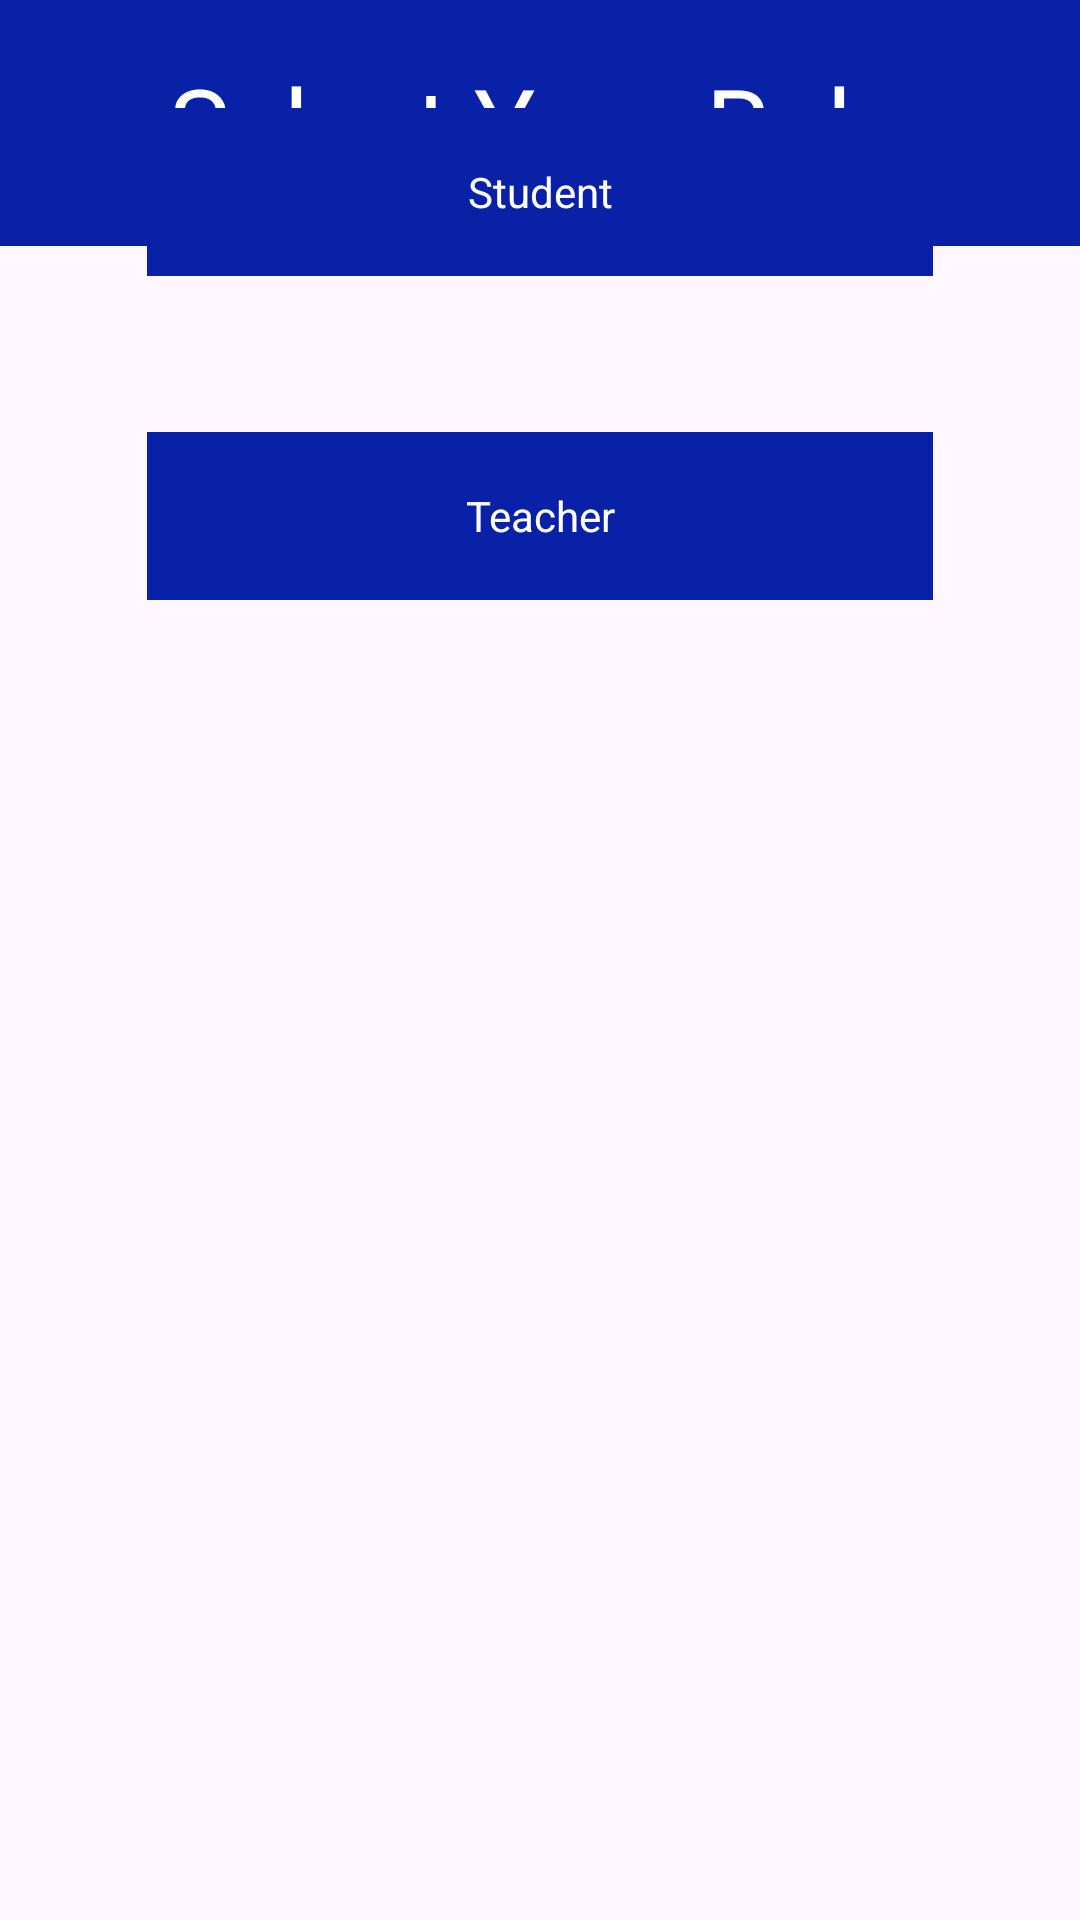

Reconstruct the res/layout file that produces this screen, plus the resources it refers to.
<!-- AndroidManifest.xml: application theme Theme.AttendenceMonitoring -->
<!-- res/layout/activity_select_role.xml -->
<?xml version="1.0" encoding="utf-8"?>
<androidx.constraintlayout.widget.ConstraintLayout xmlns:android="http://schemas.android.com/apk/res/android"
    xmlns:app="http://schemas.android.com/apk/res-auto"
    xmlns:tools="http://schemas.android.com/tools"
    android:id="@+id/main"
    android:layout_width="match_parent"
    android:layout_height="match_parent"
    tools:context=".registration">

    <TextView
        android:id="@+id/textView2"
        android:layout_width="434dp"
        android:layout_height="82dp"
        android:background="#0821A6"
        android:gravity="center"
        android:text="Select Your Role"
        android:textColor="#FFFFFF"
        android:textSize="34sp"
        app:layout_constraintBottom_toTopOf="@+id/student"
        app:layout_constraintEnd_toEndOf="parent"
        app:layout_constraintHorizontal_bias="0.521"
        app:layout_constraintStart_toStartOf="parent"
        app:layout_constraintTop_toTopOf="parent"
        app:layout_constraintVertical_bias="0.0" />

    <RadioGroup
        android:layout_width="wrap_content"
        android:layout_height="wrap_content"
        app:layout_constraintEnd_toEndOf="parent"
        app:layout_constraintStart_toStartOf="parent"
        tools:layout_editor_absoluteY="317dp" />

    <TextView
        android:id="@+id/teacher"
        android:layout_width="262dp"
        android:layout_height="56dp"
        android:layout_marginBottom="440dp"
        android:background="#0821A6"
        android:gravity="center"
        android:text="Teacher"
        android:textColor="#FFFFFF"
        app:layout_constraintBottom_toBottomOf="parent"
        app:layout_constraintEnd_toEndOf="parent"
        app:layout_constraintStart_toStartOf="parent" />

    <TextView
        android:id="@+id/student"
        android:layout_width="262dp"
        android:layout_height="56dp"
        android:layout_marginBottom="52dp"
        android:background="#0821A6"
        android:gravity="center"
        android:text="Student"
        android:textColor="#FFFFFF"
        app:layout_constraintBottom_toTopOf="@+id/teacher"
        app:layout_constraintEnd_toEndOf="parent"
        app:layout_constraintStart_toStartOf="parent" />

</androidx.constraintlayout.widget.ConstraintLayout>
<!-- resources referenced by this layout -->
<resources>
  <style name="Theme.AttendenceMonitoring" parent="Base.Theme.AttendenceMonitoring" />
  <style name="Base.Theme.AttendenceMonitoring" parent="Theme.Material3.DayNight.NoActionBar">
          
          
      </style>
</resources>
